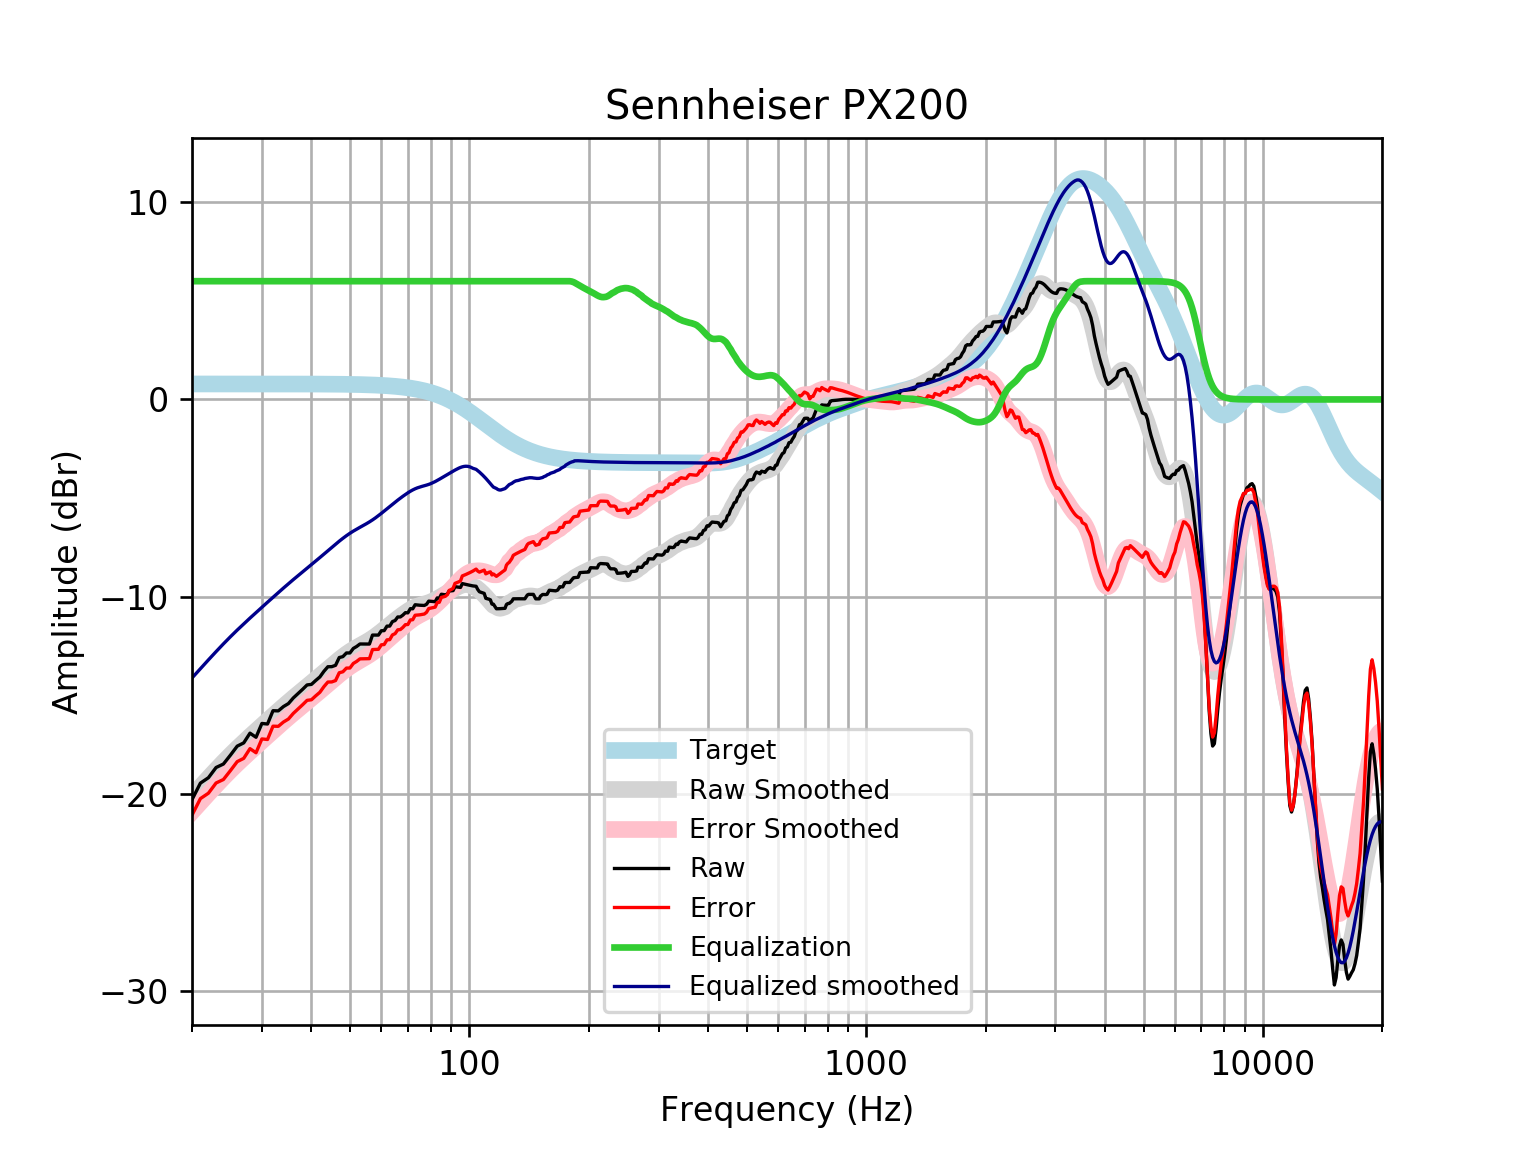

Source data for this figure (header and first rows):
frequency, raw, error, smoothed, error_smoothed, equalization, equalized_raw, equalized_smoothed, target
20, -20.31, -21.09, -20.13, -20.92, 6, -14.31, -14.13, 0.7859
21, -19.47, -20.25, -19.66, -20.45, 6.0, -13.47, -13.66, 0.7859
22, -19.19, -19.98, -19.21, -20, 6.0, -13.19, -13.21, 0.7858
23, -18.67, -19.46, -18.79, -19.58, 6, -12.67, -12.79, 0.7858
24, -18.5, -19.28, -18.4, -19.19, 6, -12.5, -12.4, 0.7858
25, -18.04, -18.83, -18.04, -18.82, 6, -12.04, -12.04, 0.7857
26, -17.59, -18.38, -17.7, -18.49, 6.0, -11.59, -11.7, 0.7857
27, -17.42, -18.21, -17.39, -18.17, 6.0, -11.42, -11.39, 0.7856
28, -16.93, -17.72, -17.09, -17.88, 6.0, -10.93, -11.09, 0.7855
29, -17.14, -17.93, -16.81, -17.6, 6, -11.14, -10.81, 0.7854
30, -16.44, -17.22, -16.55, -17.33, 6.0, -10.44, -10.55, 0.7852
31, -16.47, -17.25, -16.29, -17.07, 6, -10.47, -10.29, 0.785
32, -15.79, -16.58, -16.04, -16.82, 6, -9.792, -10.04, 0.7848
33, -15.8, -16.59, -15.8, -16.58, 6.0, -9.801, -9.8, 0.7846
34, -15.58, -16.37, -15.57, -16.35, 6, -9.582, -9.57, 0.7843
35, -15.43, -16.21, -15.35, -16.13, 6, -9.43, -9.351, 0.7839
36, -15.15, -15.93, -15.14, -15.92, 6, -9.145, -9.141, 0.7835
37, -14.93, -15.71, -14.94, -15.72, 6.0, -8.927, -8.941, 0.783
38, -14.71, -15.49, -14.75, -15.53, 6, -8.706, -8.748, 0.7824
39, -14.48, -15.27, -14.56, -15.34, 6.0, -8.484, -8.561, 0.7818
40, -14.46, -15.24, -14.38, -15.16, 6, -8.456, -8.378, 0.781
41, -14.26, -15.04, -14.2, -14.98, 6, -8.258, -8.199, 0.7801
42, -14.08, -14.86, -14.02, -14.8, 6, -8.079, -8.022, 0.7791
43, -13.79, -14.57, -13.85, -14.63, 6.0, -7.794, -7.848, 0.7779
44, -13.56, -14.34, -13.68, -14.45, 6.0, -7.561, -7.676, 0.7766
45, -13.56, -14.33, -13.51, -14.28, 6, -7.557, -7.508, 0.7751
46, -13.49, -14.26, -13.35, -14.12, 6.0, -7.49, -7.346, 0.7734
47, -13.09, -13.87, -13.19, -13.96, 6.0, -7.095, -7.192, 0.7715
48, -13.05, -13.82, -13.05, -13.82, 6.0, -7.048, -7.047, 0.7694
49, -12.86, -13.63, -12.91, -13.68, 6, -6.863, -6.913, 0.767
50, -12.86, -13.63, -12.79, -13.56, 6, -6.862, -6.791, 0.7642
51, -12.63, -13.39, -12.68, -13.44, 6, -6.633, -6.681, 0.7612
52, -12.53, -13.29, -12.58, -13.34, 6, -6.533, -6.581, 0.7578
53, -12.41, -13.16, -12.49, -13.24, 6, -6.407, -6.487, 0.7541
54, -12.41, -13.16, -12.4, -13.15, 6.0, -6.409, -6.397, 0.7499
55, -12.41, -13.16, -12.31, -13.05, 6.0, -6.41, -6.307, 0.7453
56, -12.41, -13.15, -12.21, -12.95, 6, -6.41, -6.213, 0.7401
57, -11.95, -12.69, -12.11, -12.85, 6, -5.955, -6.113, 0.7345
58, -11.95, -12.68, -12.01, -12.74, 6.0, -5.955, -6.007, 0.7283
59, -11.96, -12.68, -11.9, -12.62, 6, -5.955, -5.896, 0.7215
60, -11.73, -12.45, -11.78, -12.49, 6, -5.735, -5.781, 0.714
61, -11.73, -12.43, -11.66, -12.37, 6, -5.729, -5.663, 0.7058
62, -11.5, -12.2, -11.55, -12.24, 6.0, -5.5, -5.547, 0.6969
63, -11.5, -12.19, -11.43, -12.12, 6.0, -5.499, -5.432, 0.6871
64, -11.27, -11.95, -11.32, -12, 6, -5.269, -5.32, 0.6765
65, -11.22, -11.88, -11.21, -11.88, 6, -5.217, -5.212, 0.665
66, -11.04, -11.69, -11.11, -11.76, 6, -5.036, -5.108, 0.6525
67, -11.04, -11.67, -11.01, -11.65, 6, -5.036, -5.008, 0.639
68, -10.94, -11.57, -10.91, -11.54, 6, -4.941, -4.913, 0.6244
69, -10.82, -11.43, -10.82, -11.43, 6, -4.817, -4.822, 0.6087
70, -10.83, -11.42, -10.74, -11.33, 6.0, -4.828, -4.737, 0.5918
71, -10.61, -11.19, -10.66, -11.23, 6.0, -4.613, -4.66, 0.5736
72, -10.62, -11.18, -10.59, -11.15, 6, -4.621, -4.591, 0.5541
73, -10.42, -10.95, -10.53, -11.07, 6.0, -4.416, -4.533, 0.5333
74, -10.43, -10.94, -10.48, -11, 6, -4.43, -4.484, 0.511
75, -10.44, -10.93, -10.44, -10.93, 6, -4.44, -4.444, 0.4873
76, -10.45, -10.91, -10.41, -10.87, 6, -4.448, -4.41, 0.4621
77, -10.45, -10.89, -10.38, -10.81, 6, -4.452, -4.378, 0.4353
78, -10.39, -10.8, -10.35, -10.75, 6, -4.392, -4.346, 0.4068
79, -10.23, -10.61, -10.31, -10.69, 6, -4.232, -4.31, 0.3768
... 553 more rows
